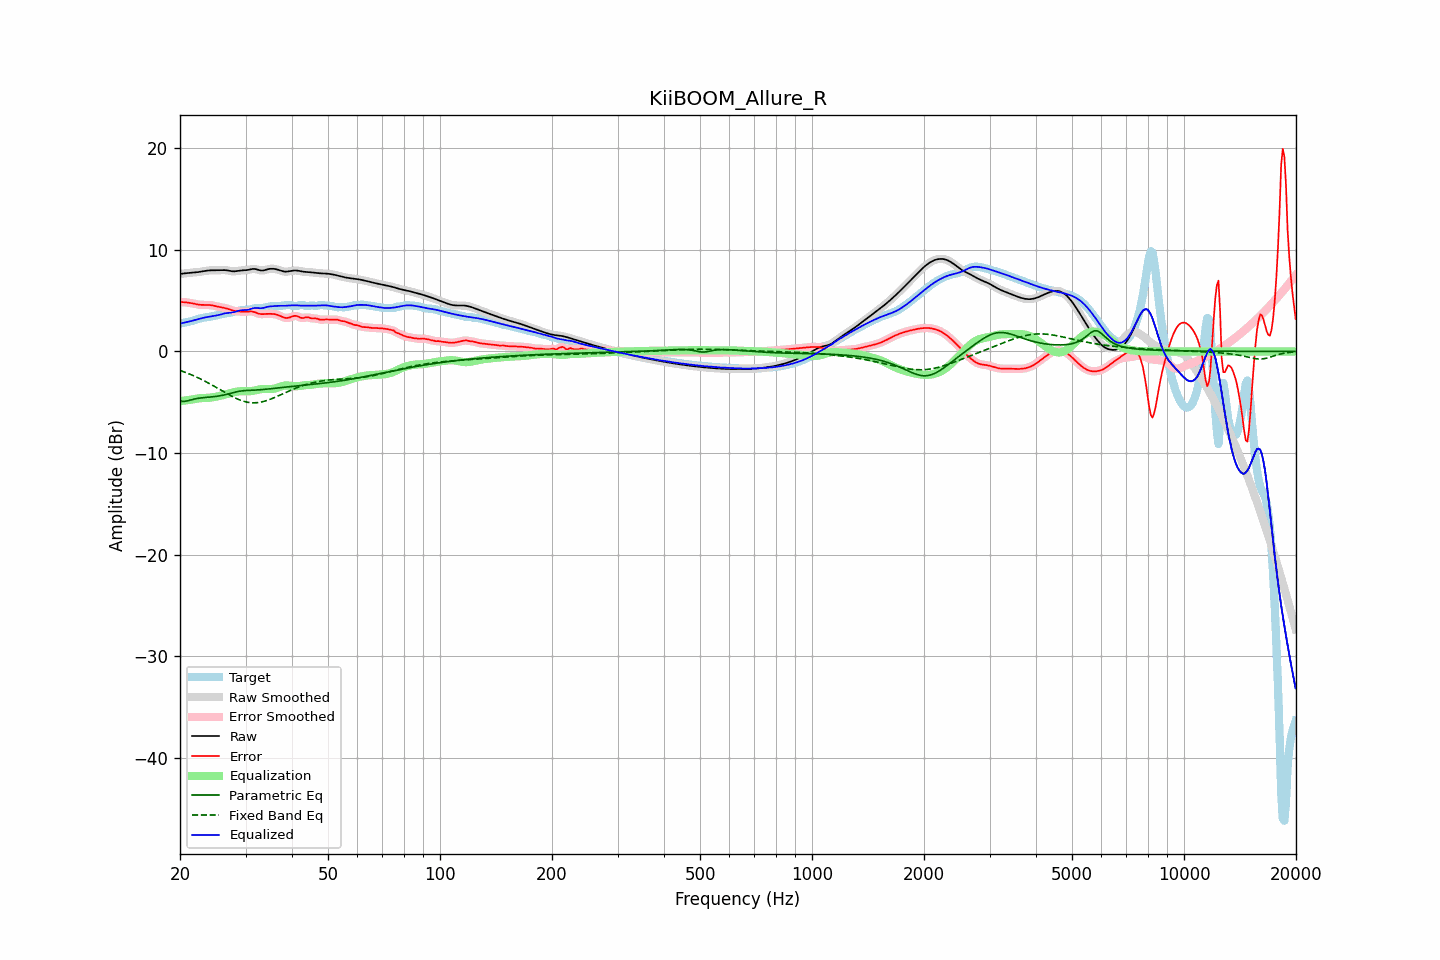

Data behind this chart, as committed beside it:
frequency, raw, error, smoothed, error_smoothed, equalization, parametric_eq, fixed_band_eq, equalized_raw, equalized_smoothed, target
20.00, 7.62, 4.88, 7.62, 4.87, -4.89, -4.87, -1.87, 2.74, 2.74, 2.75
20.20, 7.65, 4.86, 7.65, 4.87, -4.87, -4.90, -1.93, 2.78, 2.78, 2.78
20.40, 7.67, 4.85, 7.67, 4.85, -4.85, -4.93, -1.98, 2.81, 2.81, 2.82
20.61, 7.69, 4.84, 7.68, 4.84, -4.83, -4.91, -2.04, 2.85, 2.85, 2.85
20.81, 7.70, 4.82, 7.70, 4.82, -4.81, -4.88, -2.10, 2.89, 2.89, 2.88
21.02, 7.71, 4.80, 7.71, 4.80, -4.79, -4.84, -2.16, 2.92, 2.92, 2.91
21.23, 7.72, 4.78, 7.72, 4.78, -4.77, -4.80, -2.23, 2.96, 2.96, 2.94
21.44, 7.74, 4.75, 7.74, 4.75, -4.75, -4.76, -2.29, 2.99, 2.99, 2.99
21.66, 7.75, 4.72, 7.75, 4.72, -4.72, -4.72, -2.36, 3.04, 3.04, 3.03
21.87, 7.77, 4.69, 7.77, 4.69, -4.69, -4.68, -2.43, 3.08, 3.08, 3.08
22.09, 7.78, 4.65, 7.78, 4.65, -4.66, -4.64, -2.50, 3.13, 3.13, 3.13
22.31, 7.80, 4.62, 7.80, 4.62, -4.63, -4.62, -2.57, 3.17, 3.17, 3.18
22.54, 7.83, 4.60, 7.83, 4.60, -4.61, -4.59, -2.65, 3.21, 3.21, 3.23
22.76, 7.85, 4.58, 7.85, 4.58, -4.60, -4.57, -2.73, 3.25, 3.25, 3.27
22.99, 7.88, 4.58, 7.88, 4.58, -4.59, -4.56, -2.80, 3.29, 3.29, 3.30
23.22, 7.91, 4.58, 7.91, 4.58, -4.58, -4.54, -2.89, 3.33, 3.33, 3.33
23.45, 7.93, 4.58, 7.93, 4.58, -4.58, -4.53, -2.97, 3.36, 3.36, 3.35
23.69, 7.95, 4.58, 7.95, 4.58, -4.57, -4.51, -3.05, 3.39, 3.39, 3.38
23.92, 7.97, 4.57, 7.97, 4.57, -4.56, -4.50, -3.14, 3.41, 3.41, 3.40
24.16, 7.98, 4.56, 7.98, 4.56, -4.54, -4.48, -3.22, 3.44, 3.44, 3.42
24.40, 7.98, 4.53, 7.98, 4.53, -4.52, -4.47, -3.31, 3.46, 3.46, 3.45
24.65, 7.98, 4.50, 7.98, 4.50, -4.50, -4.45, -3.40, 3.48, 3.48, 3.48
24.89, 7.98, 4.47, 7.98, 4.47, -4.47, -4.43, -3.49, 3.51, 3.51, 3.51
25.14, 7.98, 4.43, 7.98, 4.43, -4.44, -4.41, -3.58, 3.54, 3.54, 3.55
25.39, 7.98, 4.39, 7.99, 4.39, -4.40, -4.39, -3.68, 3.58, 3.58, 3.59
25.65, 7.99, 4.36, 7.99, 4.36, -4.37, -4.36, -3.77, 3.62, 3.62, 3.63
25.91, 8.00, 4.33, 8.00, 4.33, -4.33, -4.33, -3.86, 3.67, 3.67, 3.67
26.16, 8.01, 4.30, 8.01, 4.30, -4.29, -4.30, -3.95, 3.71, 3.71, 3.71
26.43, 8.00, 4.27, 8.00, 4.27, -4.25, -4.26, -4.04, 3.75, 3.75, 3.74
26.69, 7.98, 4.22, 7.98, 4.22, -4.21, -4.22, -4.13, 3.77, 3.77, 3.76
26.96, 7.96, 4.18, 7.96, 4.17, -4.17, -4.18, -4.22, 3.79, 3.79, 3.78
27.23, 7.93, 4.12, 7.93, 4.12, -4.12, -4.14, -4.31, 3.81, 3.81, 3.80
27.50, 7.90, 4.07, 7.90, 4.07, -4.08, -4.10, -4.40, 3.82, 3.82, 3.83
27.77, 7.88, 4.02, 7.88, 4.02, -4.04, -4.06, -4.48, 3.85, 3.85, 3.86
28.05, 7.88, 3.98, 7.88, 3.99, -4.00, -4.02, -4.56, 3.88, 3.89, 3.90
28.33, 7.90, 3.96, 7.90, 3.96, -3.97, -3.98, -4.63, 3.93, 3.93, 3.94
28.62, 7.92, 3.94, 7.92, 3.94, -3.94, -3.94, -4.70, 3.98, 3.98, 3.98
28.90, 7.95, 3.93, 7.95, 3.93, -3.93, -3.92, -4.76, 4.03, 4.02, 4.02
29.19, 7.97, 3.92, 7.97, 3.92, -3.92, -3.89, -4.82, 4.05, 4.05, 4.05
29.48, 7.98, 3.91, 7.98, 3.91, -3.92, -3.87, -4.88, 4.07, 4.06, 4.08
29.78, 7.99, 3.90, 7.99, 3.90, -3.92, -3.86, -4.92, 4.07, 4.07, 4.08
30.08, 8.00, 3.91, 8.00, 3.91, -3.92, -3.85, -4.96, 4.07, 4.08, 4.09
30.38, 8.01, 3.92, 8.02, 3.92, -3.92, -3.84, -5.00, 4.09, 4.09, 4.10
30.68, 8.05, 3.93, 8.05, 3.93, -3.92, -3.83, -5.02, 4.13, 4.13, 4.11
30.99, 8.08, 3.94, 8.08, 3.93, -3.91, -3.82, -5.04, 4.18, 4.18, 4.15
31.30, 8.11, 3.92, 8.11, 3.92, -3.88, -3.82, -5.05, 4.23, 4.23, 4.19
31.61, 8.12, 3.89, 8.12, 3.88, -3.86, -3.81, -5.06, 4.27, 4.26, 4.23
31.93, 8.10, 3.83, 8.10, 3.83, -3.82, -3.80, -5.05, 4.28, 4.28, 4.27
32.24, 8.06, 3.77, 8.06, 3.77, -3.79, -3.79, -5.04, 4.28, 4.27, 4.29
32.57, 8.01, 3.72, 8.01, 3.72, -3.75, -3.78, -5.02, 4.26, 4.26, 4.30
32.89, 7.97, 3.68, 7.98, 3.69, -3.72, -3.77, -4.99, 4.25, 4.26, 4.29
33.22, 7.96, 3.67, 7.96, 3.67, -3.70, -3.75, -4.96, 4.26, 4.26, 4.29
33.55, 7.97, 3.67, 7.98, 3.68, -3.69, -3.74, -4.92, 4.28, 4.29, 4.30
33.89, 8.01, 3.69, 8.01, 3.68, -3.68, -3.73, -4.88, 4.33, 4.33, 4.33
34.23, 8.06, 3.70, 8.06, 3.69, -3.69, -3.71, -4.83, 4.37, 4.37, 4.36
34.57, 8.10, 3.70, 8.10, 3.70, -3.69, -3.69, -4.77, 4.41, 4.41, 4.40
34.92, 8.13, 3.70, 8.13, 3.70, -3.70, -3.67, -4.72, 4.43, 4.43, 4.43
35.27, 8.14, 3.70, 8.14, 3.70, -3.69, -3.66, -4.65, 4.44, 4.44, 4.44
35.62, 8.13, 3.69, 8.13, 3.69, -3.68, -3.64, -4.59, 4.46, 4.46, 4.45
35.97, 8.11, 3.67, 8.11, 3.66, -3.65, -3.62, -4.52, 4.47, 4.47, 4.45
... 635 more rows
